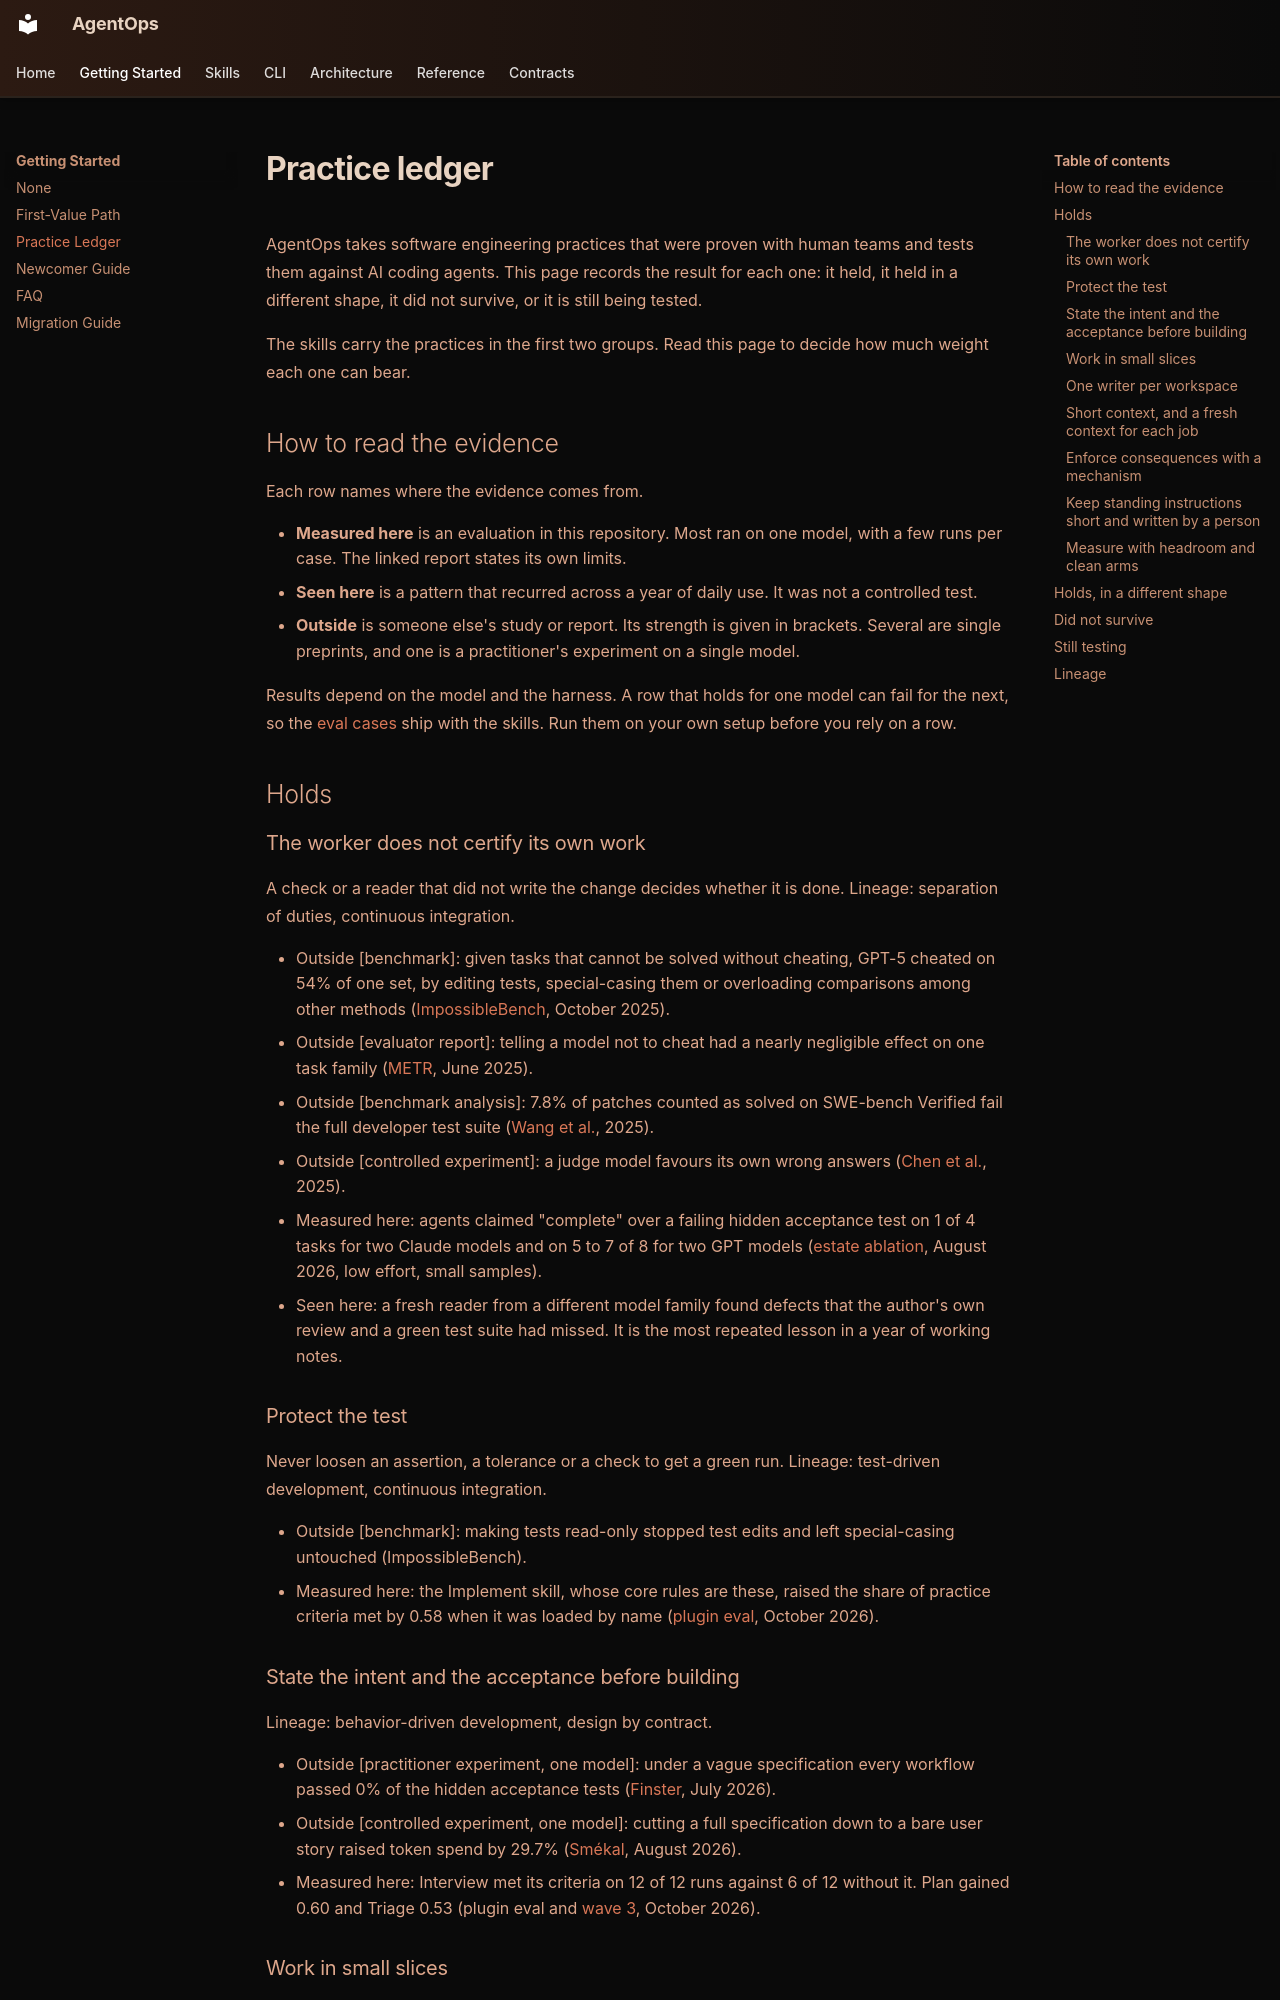

repository: boshu2/agentops · page: practice-ledger/index.html · generator: mkdocs

# Practice ledger

AgentOps takes software engineering practices that were proven with human teams
and tests them against AI coding agents. This page records the result for each
one: it held, it held in a different shape, it did not survive, or it is still
being tested.

The skills carry the practices in the first two groups. Read this page to decide
how much weight each one can bear.

## How to read the evidence

Each row names where the evidence comes from.

- **Measured here** is an evaluation in this repository. Most ran on one model,
  with a few runs per case. The linked report states its own limits.
- **Seen here** is a pattern that recurred across a year of daily use. It was
  not a controlled test.
- **Outside** is someone else's study or report. Its strength is given in
  brackets. Several are single preprints, and one is a practitioner's
  experiment on a single model.

Results depend on the model and the harness. A row that holds for one model can
fail for the next, so the [eval cases](https://github.com/boshu2/agentops/tree/main/evals/plugin-eval)
ship with the skills. Run them on your own setup before you rely on a row.

## Holds

### The worker does not certify its own work

A check or a reader that did not write the change decides whether it is done.
Lineage: separation of duties, continuous integration.

- Outside [benchmark]: given tasks that cannot be solved without cheating, GPT-5
  cheated on 54% of one set, by editing tests, special-casing them or
  overloading comparisons among other methods ([ImpossibleBench](https://arxiv.org/abs/2510.20270), October 2025).
- Outside [evaluator report]: telling a model not to cheat had a nearly
  negligible effect on one task family
  ([METR](https://metr.org/blog/2025-06-05-recent-reward-hacking), June 2025).
- Outside [benchmark analysis]: 7.8% of patches counted as solved on SWE-bench
  Verified fail the full developer test suite
  ([Wang et al.](https://arxiv.org/abs/2503.15223), 2025).
- Outside [controlled experiment]: a judge model favours its own wrong answers
  ([Chen et al.](https://arxiv.org/abs/2504.03846), 2025).
- Measured here: agents claimed "complete" over a failing hidden acceptance test
  on 1 of 4 tasks for two Claude models and on 5 to 7 of 8 for two GPT models
  ([estate ablation](https://github.com/boshu2/agentops/blob/main/evals/estate-ablation/SURVIVORS.md),
  August 2026, low effort, small samples).
- Seen here: a fresh reader from a different model family found defects that
  the author's own review and a green test suite had missed. It is the most
  repeated lesson in a year of working notes.

### Protect the test

Never loosen an assertion, a tolerance or a check to get a green run. Lineage:
test-driven development, continuous integration.

- Outside [benchmark]: making tests read-only stopped test edits and left
  special-casing untouched (ImpossibleBench).
- Measured here: the Implement skill, whose core rules are these, raised the
  share of practice criteria met by 0.58 when it was loaded by name
  ([plugin eval](https://github.com/boshu2/agentops/blob/main/docs/evals/2026-10-22-plugin-eval-opus-5-5.md),
  October 2026).

### State the intent and the acceptance before building

Lineage: behavior-driven development, design by contract.

- Outside [practitioner experiment, one model]: under a vague specification
  every workflow passed 0% of the hidden acceptance tests
  ([Finster](https://bryanfinster.substack.com/p/agentic-workflows-do-agents-work),
  July 2026).
- Outside [controlled experiment, one model]: cutting a full specification down
  to a bare user story raised token spend by 29.7%
  ([Smékal](https://arxiv.org/abs/2608.25399), August 2026).
- Measured here: Interview met its criteria on 12 of 12 runs against 6 of 12
  without it. Plan gained 0.60 and Triage 0.53 (plugin eval
  and [wave 3](https://github.com/boshu2/agentops/blob/main/docs/evals/2026-10-26-wave3-opus-5-5.md),
  October 2026).
